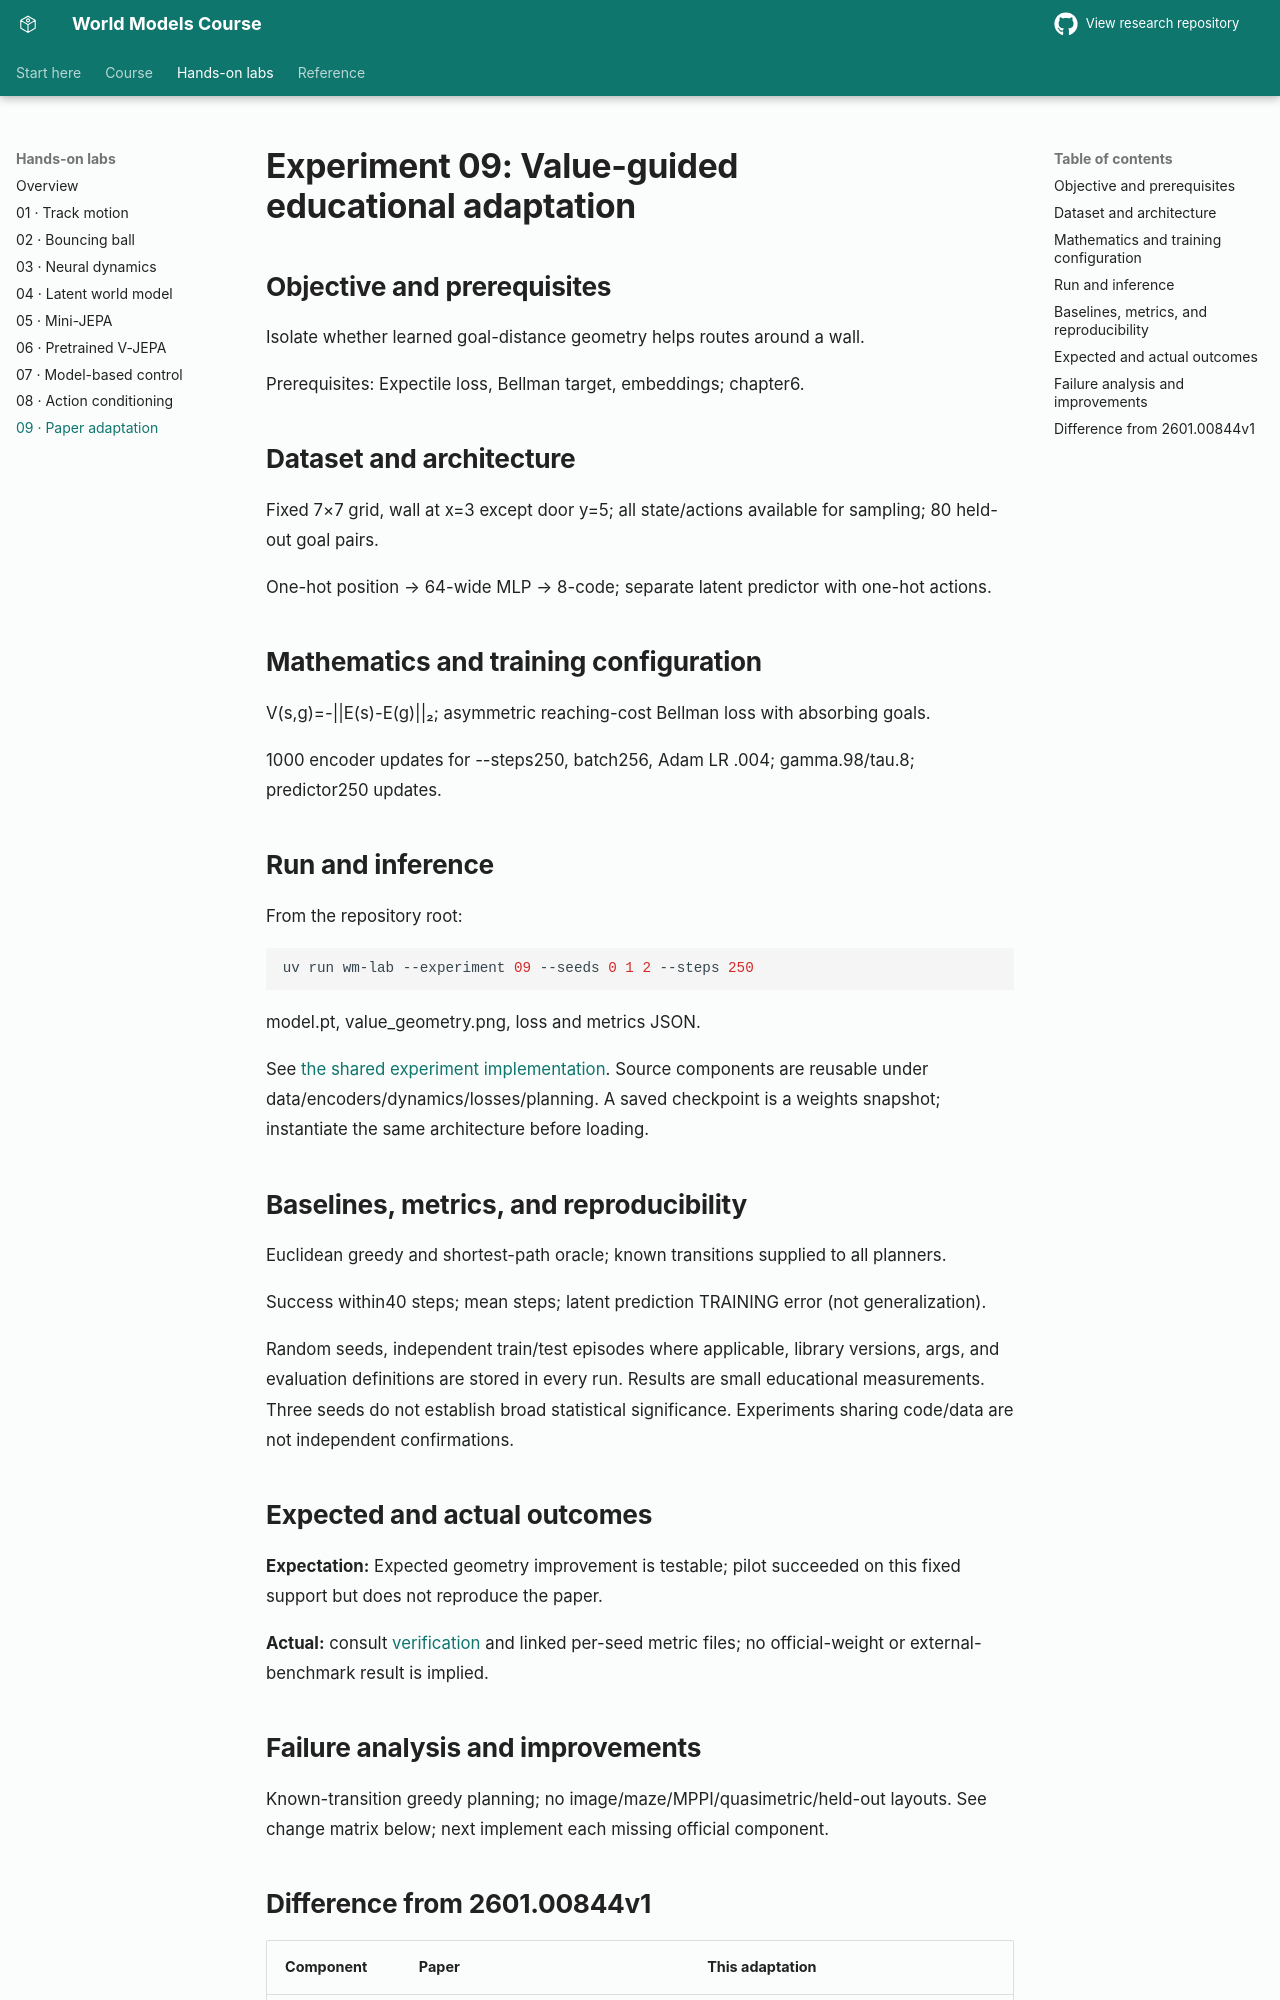

repository: sajal-madan-ds/world-models-research · page: experiments/09_research_replication/index.html · generator: mkdocs

# Experiment 09: Value-guided educational adaptation

## Objective and prerequisites

Isolate whether learned goal-distance geometry helps routes around a wall.

Prerequisites: Expectile loss, Bellman target, embeddings; chapter6.

## Dataset and architecture

Fixed 7×7 grid, wall at x=3 except door y=5; all state/actions available for sampling; 80 held-out goal pairs.

One-hot position → 64-wide MLP → 8-code; separate latent predictor with one-hot actions.

## Mathematics and training configuration

V(s,g)=-||E(s)-E(g)||₂; asymmetric reaching-cost Bellman loss with absorbing goals.

1000 encoder updates for --steps250, batch256, Adam LR .004; gamma.98/tau.8; predictor250 updates.

## Run and inference

From the repository root:

```sh
uv run wm-lab --experiment 09 --seeds 0 1 2 --steps 250
```

model.pt, value_geometry.png, loss and metrics JSON.

See [the shared experiment implementation](../../src/world_models/lab.py). Source components are reusable under data/encoders/dynamics/losses/planning. A saved checkpoint is a weights snapshot; instantiate the same architecture before loading.

## Baselines, metrics, and reproducibility

Euclidean greedy and shortest-path oracle; known transitions supplied to all planners.

Success within40 steps; mean steps; latent prediction TRAINING error (not generalization).

Random seeds, independent train/test episodes where applicable, library versions, args, and evaluation definitions are stored in every run. Results are small educational measurements. Three seeds do not establish broad statistical significance. Experiments sharing code/data are not independent confirmations.

## Expected and actual outcomes

**Expectation:** Expected geometry improvement is testable; pilot succeeded on this fixed support but does not reproduce the paper.

**Actual:** consult [verification](../../research/VERIFICATION.md) and linked per-seed metric files; no official-weight or external-benchmark result is implied.

## Failure analysis and improvements

Known-transition greedy planning; no image/maze/MPPI/quasimetric/held-out layouts. See change matrix below; next implement each missing official component.
